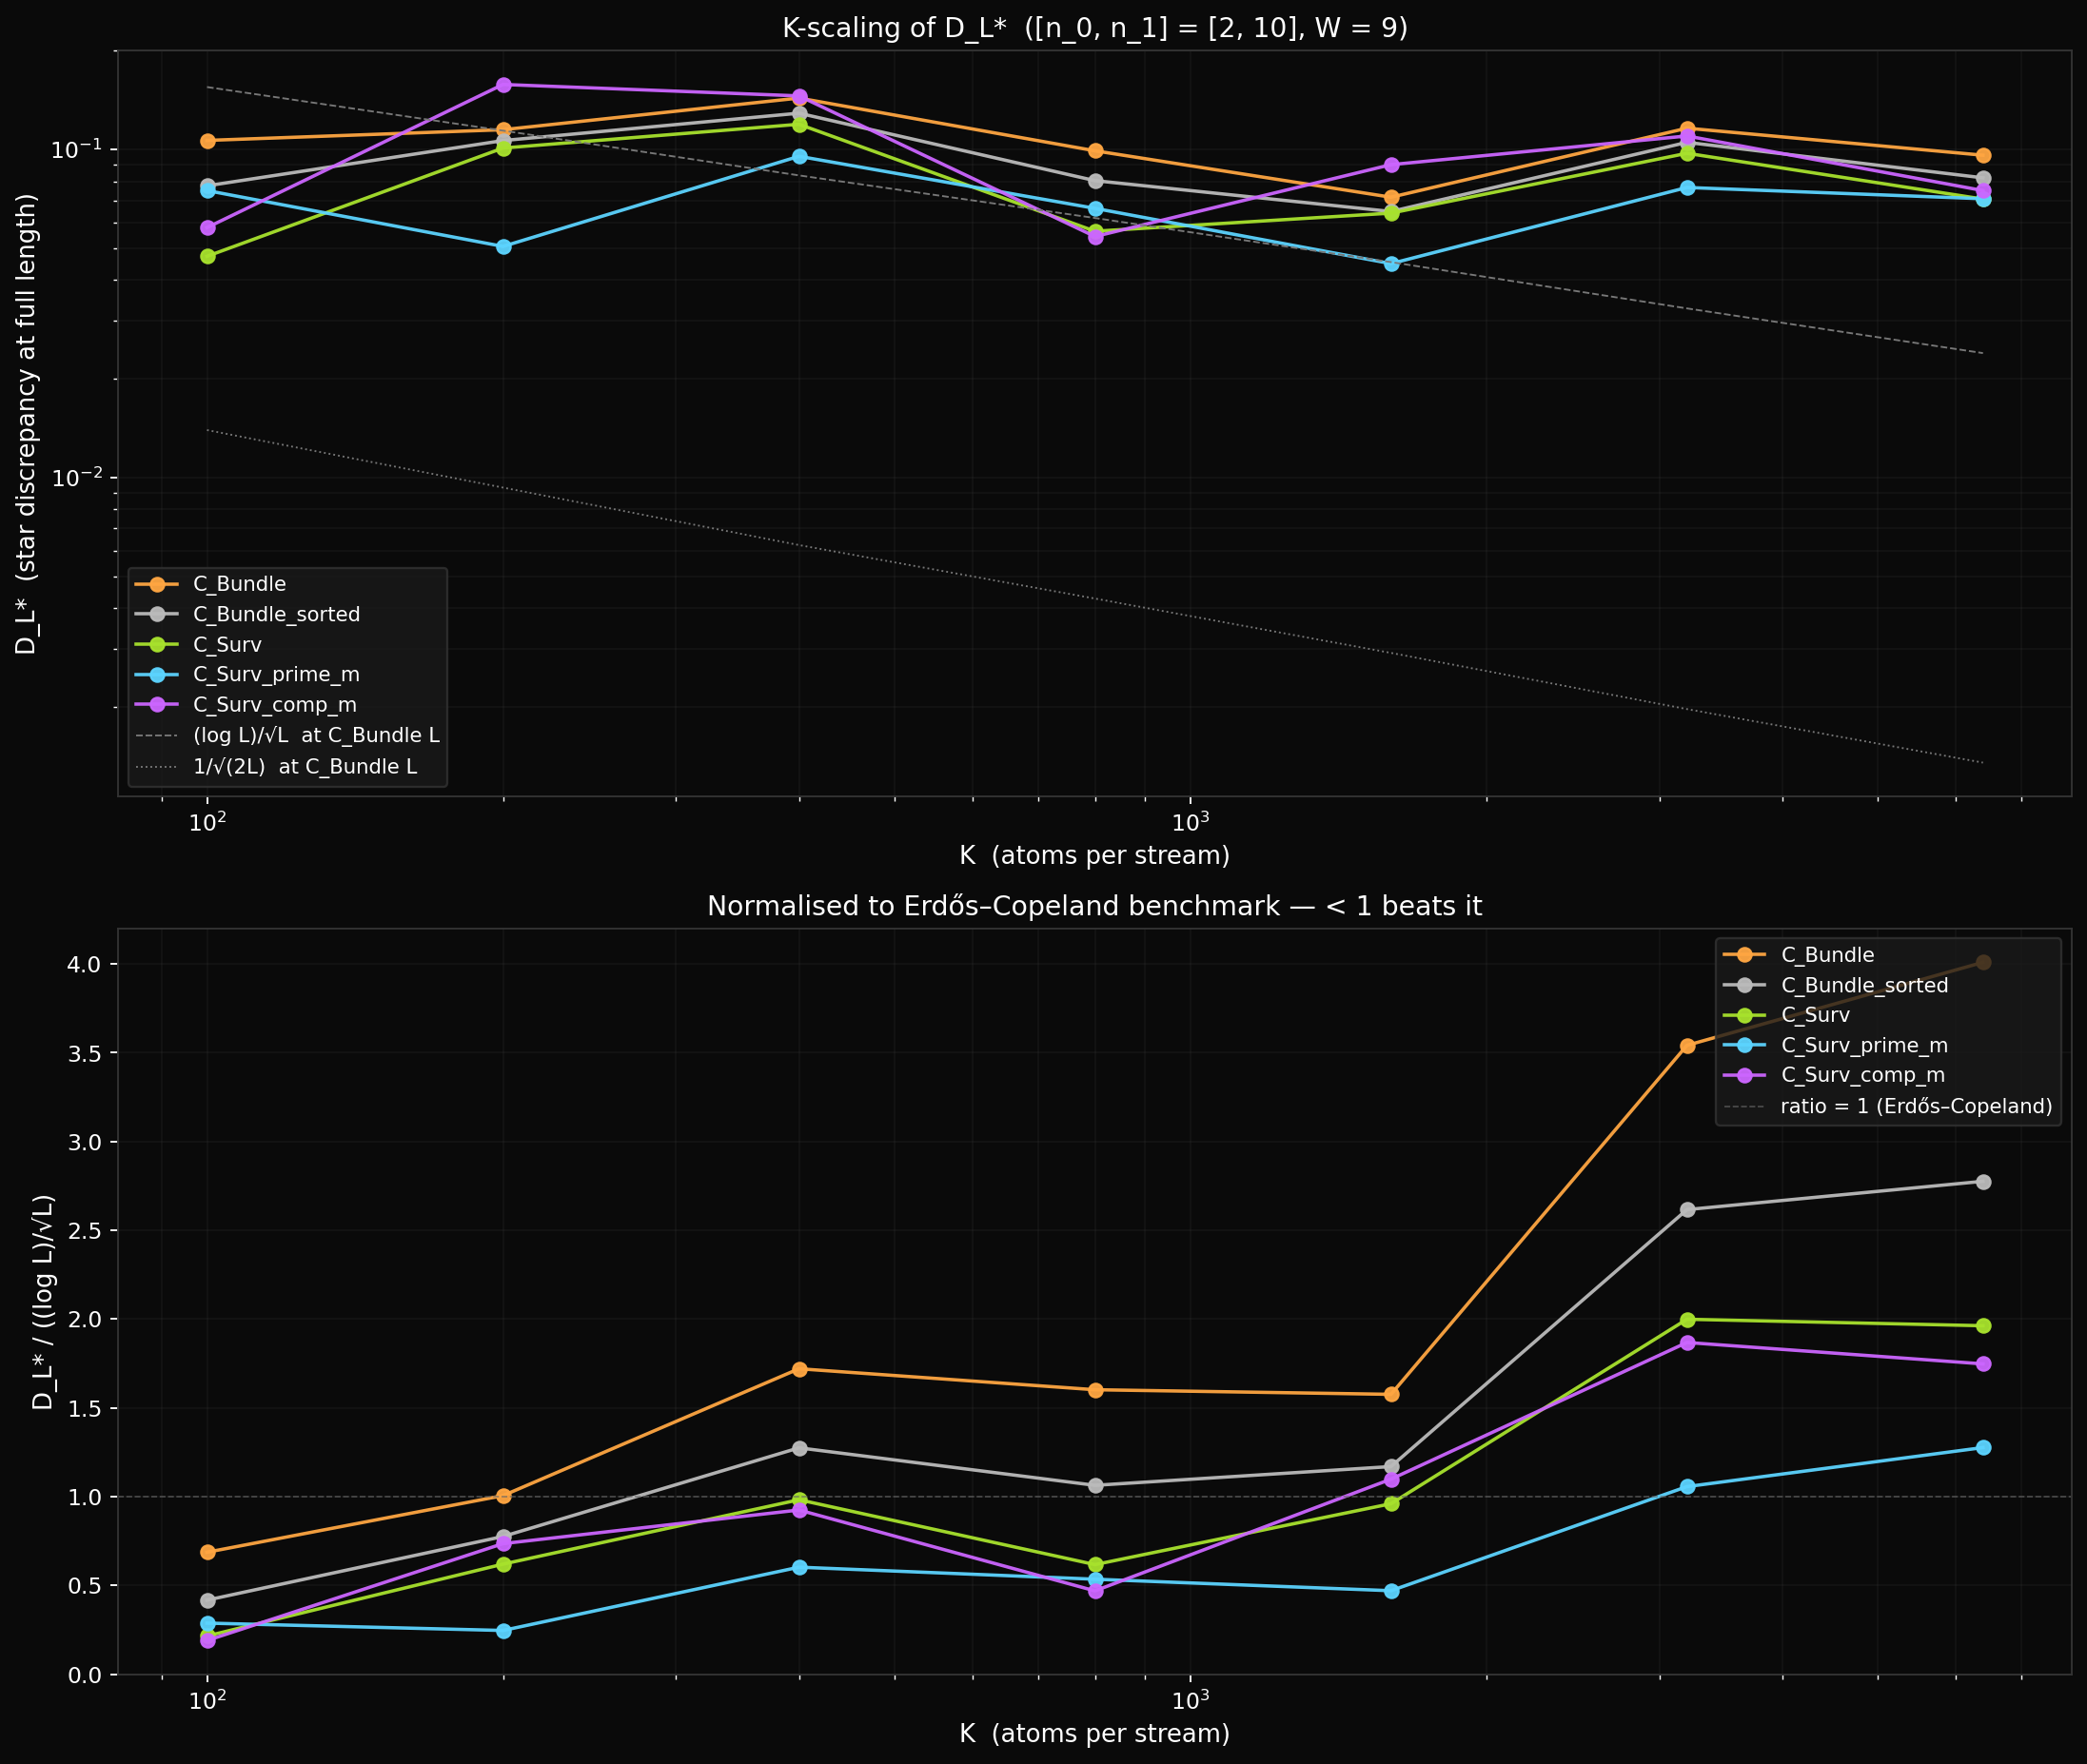

The script that saved this image:
"""
K-scaling of D_L* for the five constructions at [2, 10].

The PRNG-FRAMEWORK conjecture predicts D_L*(K) → 0 as K → ∞ for
C_Surv (and friends). Empirical question: does the decay beat the
Erdős–Copeland-type benchmark (log L)/√L, hit it, or fall behind?
The echo cascade in ECHO-STRUCTURE.md predicts a slow,
decade-paced staircase decay rather than smooth power-law — this
sweep tests that.

For each K ∈ {100, 200, 400, 800, 1600, 3200, 6400}, build the five
constructions, compute D_L*, and plot D_L*(K) vs K with reference
benchmarks.
"""

import time
import numpy as np
from sympy import isprime
import matplotlib.pyplot as plt

W = 9
n_0 = 2
n_1 = n_0 + W - 1
PRECISION = 18
K_VALUES = [100, 200, 400, 800, 1600, 3200, 6400]


def n_primes_vec(n, k):
    blocks = (k + n - 2) // (n - 1)
    m = np.arange(1, blocks * n + 1, dtype=np.int64)
    m_valid = m[m % n != 0]
    return (n * m_valid[:k]).astype(np.int64)


def build_orbits_for_K(k):
    """Return dict label -> orbit array, plus dict label -> L."""
    parts_per_stream = [(n, n_primes_vec(n, k))
                        for n in range(n_0, n_1 + 1)]
    all_atoms = np.concatenate([arr for _, arr in parts_per_stream])
    stream_tag = np.concatenate([np.full_like(arr, n)
                                  for n, arr in parts_per_stream])

    unique_vals, first_idx, counts = np.unique(
        all_atoms, return_index=True, return_counts=True)
    surv_mask = counts == 1
    S = unique_vals[surv_mask]
    sources_S = stream_tag[first_idx[surv_mask]]
    m_S = S // sources_S
    prime_m_arr = np.array([isprime(int(m)) for m in m_S])

    S_set = set(int(c) for c in S)
    S_prime_set = set(int(c) for c, pm in zip(S, prime_m_arr) if pm)
    S_comp_set = set(int(c) for c, pm in zip(S, prime_m_arr) if not pm)

    seen = set()
    unique_in_appearance = []
    for c in all_atoms:
        c_int = int(c)
        if c_int not in seen:
            seen.add(c_int)
            unique_in_appearance.append(c_int)

    surv_app = [c for c in unique_in_appearance if c in S_set]
    surv_pm_app = [c for c in unique_in_appearance
                    if c in S_prime_set]
    surv_cm_app = [c for c in unique_in_appearance
                    if c in S_comp_set]

    digits = {
        'C_Bundle': ''.join(str(int(c)) for c in all_atoms.tolist()),
        'C_Bundle_sorted': ''.join(str(int(c))
                                    for c in sorted(int(x)
                                                    for x in unique_vals)),
        'C_Surv': ''.join(str(int(c)) for c in surv_app),
        'C_Surv_prime_m': ''.join(str(int(c)) for c in surv_pm_app),
        'C_Surv_comp_m': ''.join(str(int(c)) for c in surv_cm_app),
    }
    orbits = {}
    Ls = {}
    for label, ds in digits.items():
        L = len(ds)
        Ls[label] = L
        ds_arr = np.frombuffer(ds.encode(), dtype=np.uint8) - ord('0')
        weights = 10.0 ** (-(np.arange(PRECISION) + 1))
        pad = np.concatenate([ds_arr,
                              np.zeros(PRECISION, dtype=np.uint8)])
        orbit = np.zeros(L, dtype=np.float64)
        for j in range(PRECISION):
            orbit += pad[j:j + L] * weights[j]
        orbits[label] = orbit
    return orbits, Ls


def star_discrepancy(values):
    sorted_v = np.sort(np.asarray(values, dtype=np.float64))
    N = len(sorted_v)
    if N == 0:
        return float('nan')
    i = np.arange(1, N + 1, dtype=np.float64)
    d_plus = float(np.max(i / N - sorted_v))
    d_minus = float(np.max(sorted_v - (i - 1) / N))
    return max(d_plus, d_minus)


print(f"K-scaling sweep over K ∈ {K_VALUES}, W = {W}, n_0 = {n_0}")
print()
LABELS = ['C_Bundle', 'C_Bundle_sorted', 'C_Surv',
          'C_Surv_prime_m', 'C_Surv_comp_m']

# Results: dict label -> list of (K, L, D_L*)
results = {label: [] for label in LABELS}

t0 = time.time()
for K in K_VALUES:
    print(f"K = {K}  (cumulative t = {time.time() - t0:.1f}s)")
    orbits, Ls = build_orbits_for_K(K)
    for label in LABELS:
        L = Ls[label]
        d_star = star_discrepancy(orbits[label])
        results[label].append((K, L, d_star))
        print(f"  {label:<22}  L = {L:>7d}   "
              f"D_L* = {d_star:.5f}")

print(f"\nTotal compute: {time.time() - t0:.1f}s")
print()

# --- Numerical summary ---
print("=" * 92)
print(f"{'construction':<20} " + "  ".join(f"K={K:>5}"
                                             for K in K_VALUES))
print("-" * 92)
for label in LABELS:
    line = f"{label:<20} "
    for (K, L, d) in results[label]:
        line += f"  {d:>6.4f}"
    print(line)
print()

print(f"{'construction':<20} " +
      "  ".join(f"L@K={K:>5}" for K in K_VALUES))
print("-" * 92)
for label in LABELS:
    line = f"{label:<20} "
    for (K, L, d) in results[label]:
        line += f"  {L:>9d}"
    print(line)
print()

# Ratio to (log L)/√L benchmark
print(f"D_L* / ((log L)/√L)  — Erdős–Copeland baseline ratio")
print(f"{'construction':<20} " + "  ".join(f"K={K:>5}"
                                             for K in K_VALUES))
print("-" * 92)
for label in LABELS:
    line = f"{label:<20} "
    for (K, L, d) in results[label]:
        ref = np.log(L) / np.sqrt(L)
        line += f"  {d/ref:>6.3f}"
    print(line)

# --- Plot: two-panel ---
fig, (ax1, ax2) = plt.subplots(2, 1, figsize=(13, 11))
fig.patch.set_facecolor('#0a0a0a')

colors = {
    'C_Bundle':         '#ffa642',
    'C_Bundle_sorted':  '#bbbbbb',
    'C_Surv':           '#a8e22d',
    'C_Surv_prime_m':   '#5cd4ff',
    'C_Surv_comp_m':    '#cc66ff',
}

# Panel 1: D_L* vs K (log-log).
ax1.set_facecolor('#0a0a0a')
for label in LABELS:
    Ks = np.array([r[0] for r in results[label]])
    Ds = np.array([r[2] for r in results[label]])
    ax1.loglog(Ks, Ds, 'o-', color=colors[label], linewidth=1.5,
               markersize=6, label=label, alpha=0.95)

# Reference benchmarks: (log L)/√L and 1/√(2L) at the C_Bundle L
# (since L scales linearly with K for any construction).
Ks_arr = np.array(K_VALUES)
L_bundle = np.array([results['C_Bundle'][i][1]
                      for i in range(len(K_VALUES))])
ref_log = np.log(L_bundle) / np.sqrt(L_bundle)
ref_sqrt = 1.0 / np.sqrt(2 * L_bundle)
ax1.loglog(Ks_arr, ref_log, '--', color='#777', linewidth=0.8,
           label='(log L)/√L  at C_Bundle L')
ax1.loglog(Ks_arr, ref_sqrt, ':', color='#777', linewidth=0.8,
           label='1/√(2L)  at C_Bundle L')

ax1.set_xlabel('K  (atoms per stream)', color='white', fontsize=11)
ax1.set_ylabel('D_L*  (star discrepancy at full length)',
               color='white', fontsize=11)
ax1.set_title(
    'K-scaling of D_L*  ([n_0, n_1] = [2, 10], '
    f'W = {W})', color='white', fontsize=12)
ax1.tick_params(colors='white', which='both')
for spine in ax1.spines.values():
    spine.set_color('#333')
ax1.legend(loc='lower left', facecolor='#1a1a1a',
           edgecolor='#333', labelcolor='white', fontsize=9)
ax1.grid(alpha=0.15, color='#444', which='both')

# Panel 2: ratio D_L* / ((log L)/√L) vs K (linear).
ax2.set_facecolor('#0a0a0a')
for label in LABELS:
    Ks = np.array([r[0] for r in results[label]])
    Ds = np.array([r[2] for r in results[label]])
    Ls = np.array([r[1] for r in results[label]])
    ratio = Ds / (np.log(Ls) / np.sqrt(Ls))
    ax2.semilogx(Ks, ratio, 'o-', color=colors[label],
                 linewidth=1.5, markersize=6, label=label,
                 alpha=0.95)

ax2.axhline(1.0, color='#666', linestyle='--', linewidth=0.7,
            alpha=0.7, label='ratio = 1 (Erdős–Copeland)')
ax2.set_xlabel('K  (atoms per stream)', color='white', fontsize=11)
ax2.set_ylabel('D_L* / ((log L)/√L)',
               color='white', fontsize=11)
ax2.set_title(
    'Normalised to Erdős–Copeland benchmark — < 1 beats it',
    color='white', fontsize=12)
ax2.tick_params(colors='white', which='both')
for spine in ax2.spines.values():
    spine.set_color('#333')
ax2.legend(loc='upper right', facecolor='#1a1a1a',
           edgecolor='#333', labelcolor='white', fontsize=9)
ax2.grid(alpha=0.15, color='#444', which='both')

plt.tight_layout()
plt.savefig('k_scaling.png', dpi=170, facecolor='#0a0a0a',
            bbox_inches='tight')
print()
print("-> k_scaling.png")
